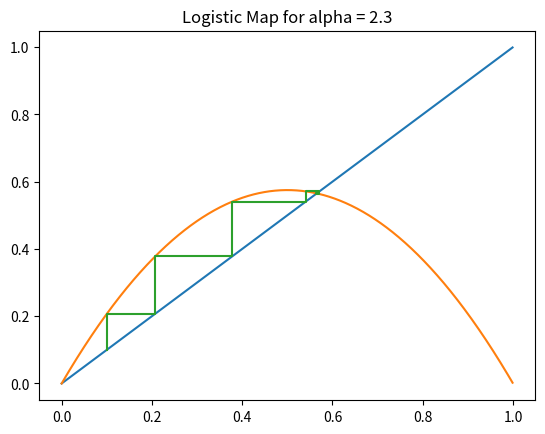

Write Python code to recreate this figure.
#!/usr/bin/env python3
# -*- coding: utf-8 -*-
"""
Created on Fri Oct  4 12:18:20 2019

[redacted]
"""

# Create some functions that implement the logistic map
# Plot the map and orbits

# Logistic Map definition - alpha is the single parameter

import numpy as np
import pandas as pd
import matplotlib.pyplot as plt

def logistic_map(x, alpha):
    l = alpha*x*(1-x)
    return l

def fun_iteration(fun, ntimes, **kwargs):
    got_alpha = False
    for k,v in kwargs.items():
        if k == "alpha":
            got_alpha = True
            alpha = v
    
    if got_alpha == True:
        print("Alpha value: {}".format(kwargs["alpha"]))
    else:
        print("No value for alpha supplied. Alpha assumed to be 1.")
        alpha = 1
    
    initial = np.random.rand(1)
    next_one = fun(initial, alpha = alpha)
    for n in range(ntimes):
        next_one = fun(next_one, alpha = alpha)
        print(next_one)
    
#fun_iteration(logistic_map, 200, alpha = 1.5)


def plot_orbit(start = 0.1, alpha = 1):
    
    x = np.arange(0,1,0.001)
    y= logistic_map(x, alpha = alpha)
    
    orb_x = []
    orb_y = []
    
    x_i = start
    
    for n in range(1000):
        
        if n % 2 == 0:
            orb_x.append(x_i)
            orb_y.append(x_i)
            y_i = logistic_map(x= x_i, alpha = alpha)
            
        else:
            orb_x.append(x_i)
            orb_y.append(y_i)
            x_i = y_i
      
    plt.close()
    plt.plot(x,x)
    plt.plot(x,y)
    plt.plot(orb_x, orb_y)
    plt.title("Logistic Map for alpha = {}".format(alpha))
    plt.show()
    

plot_orbit(alpha = 2.3)    
    
    
    



